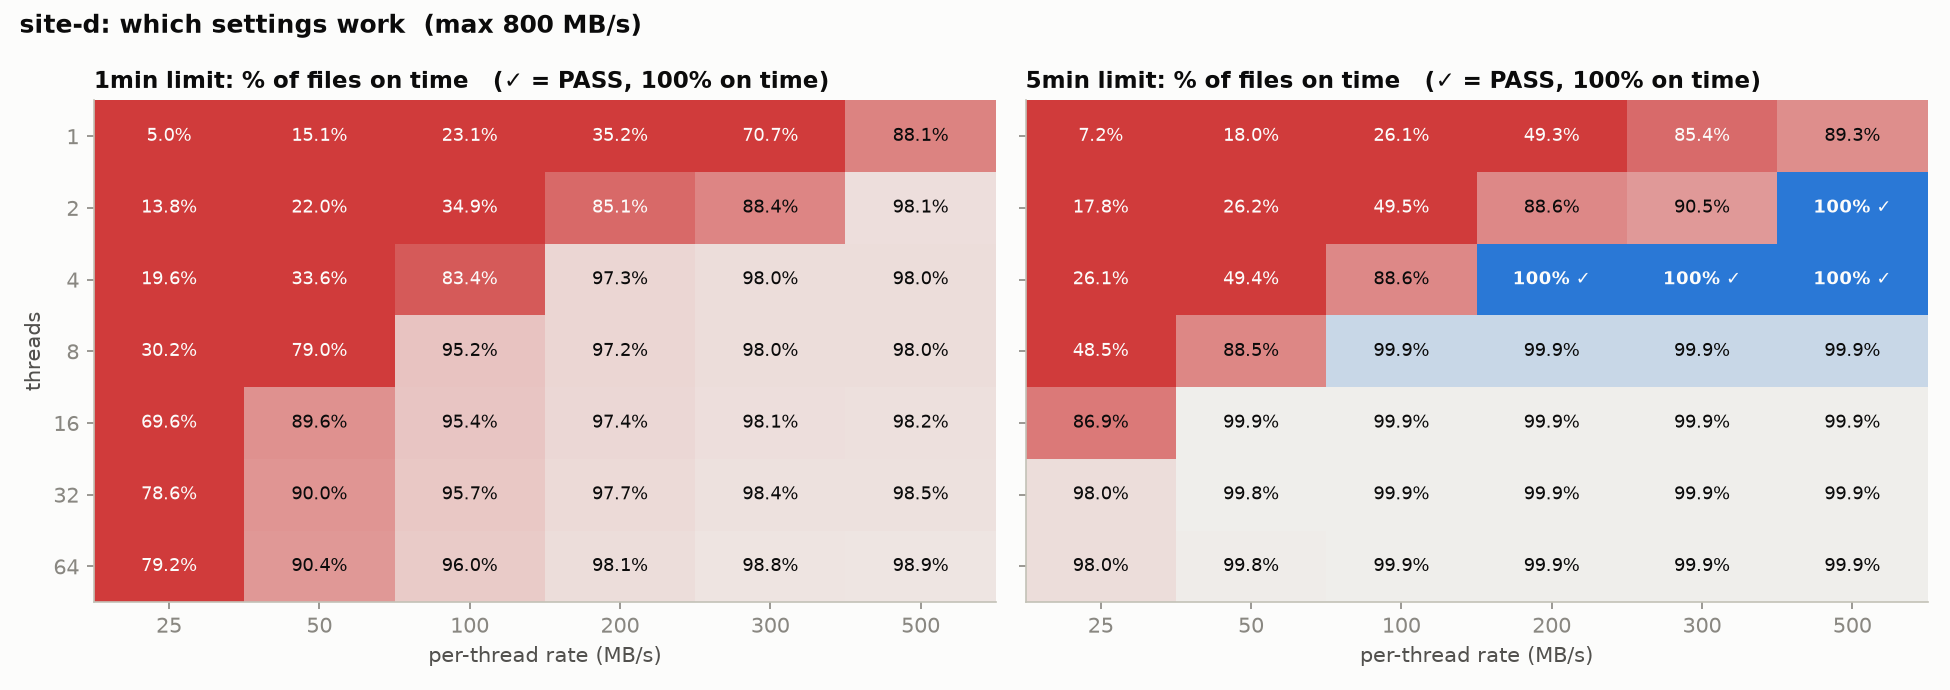

The table this chart was drawn from, first rows:
threads, rate, met_1min, met_5min
1, 25, 5.028, 7.234
1, 50, 15.19, 18.09
1, 100, 23.13, 26.13
1, 200, 35.23, 49.38
1, 300, 70.74, 85.44
1, 500, 88.12, 89.36
2, 25, 13.88, 17.88
2, 50, 22.05, 26.23
2, 100, 34.98, 49.55
2, 200, 85.16, 88.61
2, 300, 88.41, 90.57
2, 500, 98.12, 100.0
4, 25, 19.61, 26.12
4, 50, 33.61, 49.45
4, 100, 83.49, 88.61
4, 200, 97.33, 100.0
4, 300, 98.02, 100.0
4, 500, 98.07, 100.0
8, 25, 30.21, 48.58
8, 50, 79.01, 88.55
8, 100, 95.21, 99.99
8, 200, 97.28, 99.99
8, 300, 98.01, 99.99
8, 500, 98.07, 99.99
16, 25, 69.65, 86.97
16, 50, 89.65, 99.95
16, 100, 95.42, 99.96
16, 200, 97.46, 99.96
16, 300, 98.2, 99.97
16, 500, 98.27, 99.97
32, 25, 78.64, 98.04
32, 50, 90.04, 99.86
32, 100, 95.7, 99.92
32, 200, 97.74, 99.93
32, 300, 98.47, 99.93
32, 500, 98.54, 99.93
64, 25, 79.28, 98
64, 50, 90.46, 99.82
64, 100, 96.08, 99.9
64, 200, 98.11, 99.91
64, 300, 98.86, 99.91
64, 500, 98.92, 99.91
